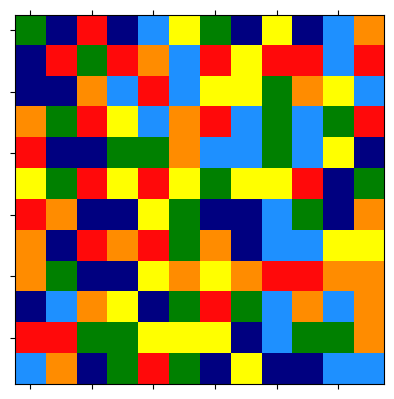

The script that saved this image:

import matplotlib.pyplot as plt
import matplotlib.cm as cm
import numpy as np
import random as rn

#------------------------------------------------------------------------------

size = 12
rn.seed(4321)
no_colors = 6

#------------------------------------------------------------------------------

# Build matrix
board = np.zeros((size, size))
for i in range(0, size):
    for j in range(0, size):
        board[i, j] = rn.randint(1, no_colors)

#------------------------------------------------------------------------------
    
navy   = [0  , 0  , 128]; navy_norm   = [x/255 for x in navy]
blue   = [30 , 144, 255]; blue_norm   = [x/255 for x in blue]
green  = [ 0 , 128,   0]; green_norm  = [x/255 for x in green]
red    = [255,  10,  10]; red_norm    = [x/255 for x in red]
orange = [255, 140,   0]; orange_norm = [x/255 for x in orange]
yellow = [255, 255,   0]; yellow_norm = [x/255 for x in yellow]

colors = [navy_norm, 
          blue_norm, 
          green_norm, 
          red_norm, 
          orange_norm, 
          yellow_norm]

color_map = cm.jet.from_list('game_colors', colors, N=no_colors)

#------------------------------------------------------------------------------

fig, ax = plt.subplots(1) # Create Figure and Axes instances
ax.matshow(board, cmap=color_map) # Display matrix in figure window
ax.set_yticklabels([]) # Turn off tick labels
ax.set_xticklabels([])
plt.show()
